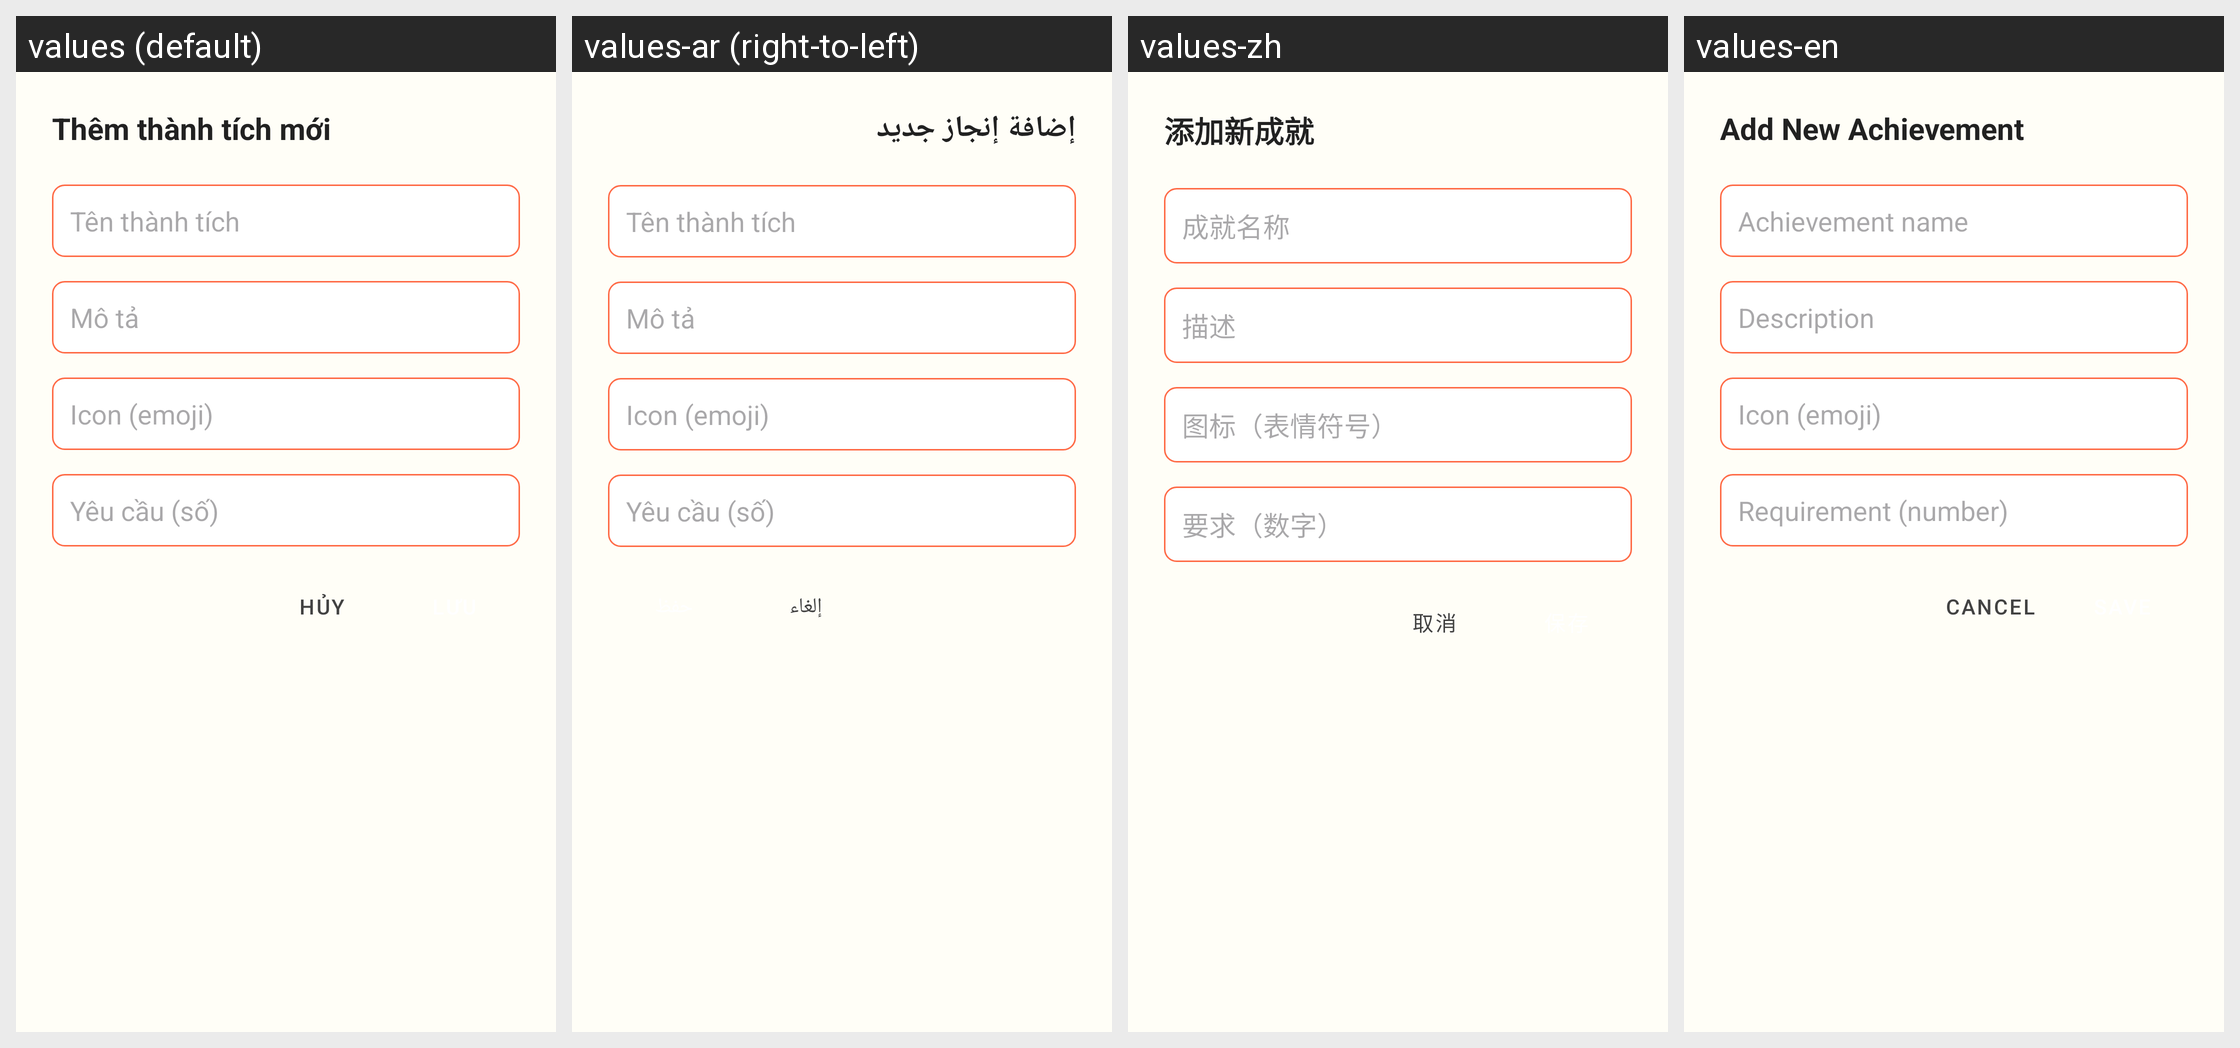

Locale-by-locale string values for the Android screen shown in this grid:
Android screen res/layout/dialog_add_achievement.xml rendered under 4 locales, left to right: values (default), values-ar (right-to-left), values-zh, values-en. Device: Nexus 5 (rendered at 1080×1920; each locale shown at half size, 540×960, under a caption strip naming it); theme Theme.ColoringShapes.
Other locales in the repository, not shown: values-de, values-es, values-it, values-ja, values-ko, values-pl, values-th.
Strings drawn on this screen, with the default value and each locale's value (text and hints the layout hard-codes, and strings that could not be matched under every locale, appear in the picture but are not listed):

add_new_achievement
  values: Thêm thành tích mới
  values-ar: إضافة إنجاز جديد
  values-zh: 添加新成就
  values-en: Add New Achievement

achievement_name_hint
  values: Tên thành tích
  values-ar: Tên thành tích  [not translated; the default value is used]
  values-zh: 成就名称
  values-en: Achievement name

achievement_description_hint
  values: Mô tả
  values-ar: Mô tả  [not translated; the default value is used]
  values-zh: 描述
  values-en: Description

achievement_icon_hint
  values: Icon (emoji)
  values-ar: Icon (emoji)  [not translated; the default value is used]
  values-zh: 图标（表情符号）
  values-en: Icon (emoji)

achievement_requirement_hint
  values: Yêu cầu (số)
  values-ar: Yêu cầu (số)  [not translated; the default value is used]
  values-zh: 要求（数字）
  values-en: Requirement (number)

cancel
  values: Hủy
  values-ar: إلغاء
  values-zh: 取消
  values-en: Cancel
